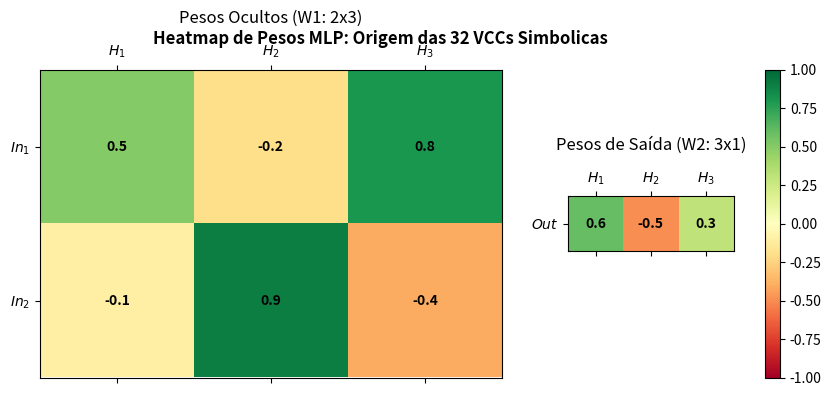

Recreate this plot in Python.
import numpy as np
import matplotlib.pyplot as plt

W1 = np.array([[0.5, -0.2, 0.8], [-0.1, 0.9, -0.4]]) 
W2 = np.array([[0.6], [-0.5], [0.3]])

fig, (ax1, ax2) = plt.subplots(1, 2, figsize=(10, 4), gridspec_kw={'width_ratios': [3, 1]})

cax1 = ax1.matshow(W1, cmap='RdYlGn', vmin=-1, vmax=1)
ax1.set_title('Pesos Ocultos (W1: 2x3)', pad=15)
ax1.set_xticks([0, 1, 2])
ax1.set_yticks([0, 1])
ax1.set_xticklabels(['$H_1$', '$H_2$', '$H_3$'])
ax1.set_yticklabels(['$In_1$', '$In_2$'])
for i in range(W1.shape[0]):
    for j in range(W1.shape[1]):
        ax1.text(j, i, f"{W1[i,j]:.1f}", ha='center', va='center', color='black', fontweight='bold')

cax2 = ax2.matshow(W2.T, cmap='RdYlGn', vmin=-1, vmax=1)
ax2.set_title('Pesos de Saída (W2: 3x1)', pad=15)
ax2.set_xticks([0, 1, 2])
ax2.set_yticks([0])
ax2.set_xticklabels(['$H_1$', '$H_2$', '$H_3$'])
ax2.set_yticklabels(['$Out$'])
for i in range(W2.T.shape[0]):
    for j in range(W2.T.shape[1]):
        ax2.text(j, i, f"{W2.T[i,j]:.1f}", ha='center', va='center', color='black', fontweight='bold')

plt.colorbar(cax1, ax=[ax1, ax2], orientation='vertical', fraction=0.02, pad=0.04)
plt.suptitle('Heatmap de Pesos MLP: Origem das 32 VCCs Simbolicas', fontweight='bold')
plt.savefig('plot_case1_weights.png', dpi=300, bbox_inches='tight')
print("Saved plot_case1_weights.png")
